Run: headless pygame with SDL's dummy video driver; simulated clock (each Clock.tick advances the game by its frame time, no real sleeping); random seed 0; keys injected as events and as key.get_pressed() state; mouse plan: one left click at the window centre at the start of phase 2, then a move to the lower-right quarter at the start of phase 3.
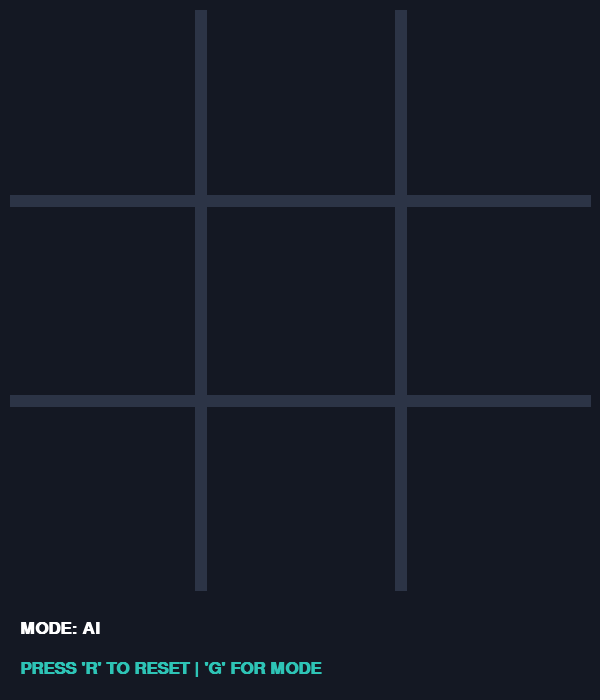
Frame 1 of 4 · flips 1–60 · no input
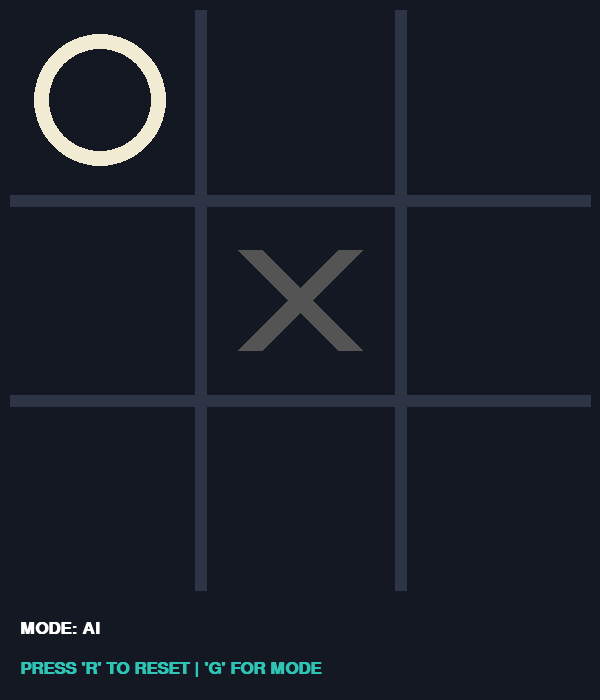
Frame 2 of 4 · flips 61–180 · clicked the window centre · tapped SPACE, RETURN · held RIGHT (→), D
Frame 3 of 4 · flips 181–300 · moved the mouse to the lower-right quarter · held DOWN (↓), S · screen unchanged from frame 2, image omitted
Frame 4 of 4 · flips 301–420 · held LEFT (←), A, UP (↑), W · screen unchanged from frame 3, image omitted

The pygame program that drew these frames:

# Manthan Vinzuda 
import pygame
import sys
import random
import copy

# --- INITIALIZATION ---
pygame.init()

# Constants
WIDTH, HEIGHT = 600, 700  # Extra space at bottom for UI
BOARD_SIZE = 600
LINE_WIDTH = 12
BOARD_ROWS = 3
BOARD_COLS = 3
SQUARE_SIZE = BOARD_SIZE // BOARD_COLS
CIRCLE_RADIUS = SQUARE_SIZE // 3
CIRCLE_WIDTH = 15
CROSS_WIDTH = 25
SPACE = SQUARE_SIZE // 4

# Colors (Modern Palette)
BG_COLOR = (20, 24, 35)
LINE_COLOR = (44, 52, 70)
CIRCLE_COLOR = (242, 235, 211)
CROSS_COLOR = (84, 84, 84)
HIGHLIGHT_COLOR = (46, 196, 182)
TEXT_COLOR = (255, 255, 255)

# --- SCREEN SETUP ---
screen = pygame.display.set_mode((WIDTH, HEIGHT))
pygame.display.set_caption('TIC TAC TOE PRO')
screen.fill(BG_COLOR)

# --- LOGIC ---
class Board:
    def __init__(self):
        self.squares = [[0 for _ in range(BOARD_COLS)] for _ in range(BOARD_ROWS)]
        self.empty_sqrs = self.squares # list of squares
        self.marked_sqrs = 0

    def final_state(self, show=False):
        '''
            @return 0 if there is no win yet
            @return 1 if player 1 wins
            @return 2 if player 2 wins
        '''
        # Vertical wins
        for col in range(BOARD_COLS):
            if self.squares[0][col] == self.squares[1][col] == self.squares[2][col] != 0:
                if show:
                    color = CIRCLE_COLOR if self.squares[0][col] == 2 else CROSS_COLOR
                    i_pos = (col * SQUARE_SIZE + SQUARE_SIZE // 2, 20)
                    f_pos = (col * SQUARE_SIZE + SQUARE_SIZE // 2, BOARD_SIZE - 20)
                    pygame.draw.line(screen, color, i_pos, f_pos, LINE_WIDTH)
                return self.squares[0][col]

        # Horizontal wins
        for row in range(BOARD_ROWS):
            if self.squares[row][0] == self.squares[row][1] == self.squares[row][2] != 0:
                if show:
                    color = CIRCLE_COLOR if self.squares[row][0] == 2 else CROSS_COLOR
                    i_pos = (20, row * SQUARE_SIZE + SQUARE_SIZE // 2)
                    f_pos = (BOARD_SIZE - 20, row * SQUARE_SIZE + SQUARE_SIZE // 2)
                    pygame.draw.line(screen, color, i_pos, f_pos, LINE_WIDTH)
                return self.squares[row][0]

        # Descending diagonal
        if self.squares[0][0] == self.squares[1][1] == self.squares[2][2] != 0:
            if show:
                color = CIRCLE_COLOR if self.squares[1][1] == 2 else CROSS_COLOR
                pygame.draw.line(screen, color, (20, 20), (BOARD_SIZE - 20, BOARD_SIZE - 20), CROSS_WIDTH)
            return self.squares[1][1]

        # Ascending diagonal
        if self.squares[2][0] == self.squares[1][1] == self.squares[0][2] != 0:
            if show:
                color = CIRCLE_COLOR if self.squares[1][1] == 2 else CROSS_COLOR
                pygame.draw.line(screen, color, (20, BOARD_SIZE - 20), (BOARD_SIZE - 20, 20), CROSS_WIDTH)
            return self.squares[1][1]

        return 0

    def mark_sqr(self, row, col, player):
        self.squares[row][col] = player
        self.marked_sqrs += 1

    def empty_sqr(self, row, col):
        return self.squares[row][col] == 0

    def get_empty_sqrs(self):
        empty_sqrs = []
        for row in range(BOARD_ROWS):
            for col in range(BOARD_COLS):
                if self.empty_sqr(row, col):
                    empty_sqrs.append((row, col))
        return empty_sqrs

    def isfull(self):
        return self.marked_sqrs == 9

    def isempty(self):
        return self.marked_sqrs == 0

class AI:
    def __init__(self, level=1, player=2):
        self.level = level
        self.player = player

    def rnd(self, board):
        empty_sqrs = board.get_empty_sqrs()
        idx = random.randrange(0, len(empty_sqrs))
        return empty_sqrs[idx]

    def minimax(self, board, maximizing):
        case = board.final_state()

        if case == 1:
            return 1, None
        if case == 2:
            return -1, None
        elif board.isfull():
            return 0, None

        if maximizing:
            max_eval = -100
            best_move = None
            empty_sqrs = board.get_empty_sqrs()

            for (row, col) in empty_sqrs:
                temp_board = copy.deepcopy(board)
                temp_board.mark_sqr(row, col, 1)
                eval = self.minimax(temp_board, False)[0]
                if eval > max_eval:
                    max_eval = eval
                    best_move = (row, col)
            return max_eval, best_move

        elif not maximizing:
            min_eval = 100
            best_move = None
            empty_sqrs = board.get_empty_sqrs()

            for (row, col) in empty_sqrs:
                temp_board = copy.deepcopy(board)
                temp_board.mark_sqr(row, col, self.player)
                eval = self.minimax(temp_board, True)[0]
                if eval < min_eval:
                    min_eval = eval
                    best_move = (row, col)
            return min_eval, best_move

    def eval(self, main_board):
        if self.level == 0:
            move = self.rnd(main_board)
        else:
            eval, move = self.minimax(main_board, False)
        return move

class Game:
    def __init__(self):
        self.board = Board()
        self.ai = AI()
        self.player = 1 # 1-cross, 2-circle
        self.gamemode = 'ai' # pvp or ai
        self.running = True
        self.draw_lines()

    def draw_lines(self):
        screen.fill(BG_COLOR)
        # Vertical
        pygame.draw.line(screen, LINE_COLOR, (SQUARE_SIZE, 10), (SQUARE_SIZE, BOARD_SIZE - 10), LINE_WIDTH)
        pygame.draw.line(screen, LINE_COLOR, (WIDTH - SQUARE_SIZE, 10), (WIDTH - SQUARE_SIZE, BOARD_SIZE - 10), LINE_WIDTH)
        # Horizontal
        pygame.draw.line(screen, LINE_COLOR, (10, SQUARE_SIZE), (BOARD_SIZE - 10, SQUARE_SIZE), LINE_WIDTH)
        pygame.draw.line(screen, LINE_COLOR, (10, WIDTH - SQUARE_SIZE), (BOARD_SIZE - 10, WIDTH - SQUARE_SIZE), LINE_WIDTH)

    def draw_fig(self, row, col):
        if self.player == 1:
            # Draw Cross
            start_desc = (col * SQUARE_SIZE + SPACE, row * SQUARE_SIZE + SPACE)
            end_desc = (col * SQUARE_SIZE + SQUARE_SIZE - SPACE, row * SQUARE_SIZE + SQUARE_SIZE - SPACE)
            pygame.draw.line(screen, CROSS_COLOR, start_desc, end_desc, CROSS_WIDTH)
            start_asc = (col * SQUARE_SIZE + SPACE, row * SQUARE_SIZE + SQUARE_SIZE - SPACE)
            end_asc = (col * SQUARE_SIZE + SQUARE_SIZE - SPACE, row * SQUARE_SIZE + SPACE)
            pygame.draw.line(screen, CROSS_COLOR, start_asc, end_asc, CROSS_WIDTH)
        elif self.player == 2:
            # Draw Circle
            center = (col * SQUARE_SIZE + SQUARE_SIZE // 2, row * SQUARE_SIZE + SQUARE_SIZE // 2)
            pygame.draw.circle(screen, CIRCLE_COLOR, center, CIRCLE_RADIUS, CIRCLE_WIDTH)

    def make_move(self, row, col):
        self.board.mark_sqr(row, col, self.player)
        self.draw_fig(row, col)
        self.next_turn()

    def next_turn(self):
        self.player = self.player % 2 + 1

    def change_gamemode(self):
        self.gamemode = 'ai' if self.gamemode == 'pvp' else 'pvp'

    def isover(self):
        return self.board.final_state(show=True) != 0 or self.board.isfull()

    def reset(self):
        self.__init__()

def main():
    game = Game()
    board = game.board
    ai = game.ai
    font = pygame.font.SysFont('monospace', 25, bold=True)

    while True:
        # UI at the bottom
        pygame.draw.rect(screen, BG_COLOR, (0, BOARD_SIZE, WIDTH, HEIGHT - BOARD_SIZE))
        mode_text = font.render(f"MODE: {game.gamemode.upper()}", True, TEXT_COLOR)
        reset_text = font.render("PRESS 'R' TO RESET | 'G' FOR MODE", True, HIGHLIGHT_COLOR)
        screen.blit(mode_text, (20, BOARD_SIZE + 20))
        screen.blit(reset_text, (20, BOARD_SIZE + 60))

        for event in pygame.event.get():
            if event.type == pygame.QUIT:
                pygame.quit()
                sys.exit()

            if event.type == pygame.KEYDOWN:
                if event.key == pygame.K_g:
                    game.change_gamemode()
                if event.key == pygame.K_r:
                    game.reset()
                    board = game.board
                    ai = game.ai

            if event.type == pygame.MOUSEBUTTONDOWN:
                pos = event.pos
                row = pos[1] // SQUARE_SIZE
                col = pos[0] // SQUARE_SIZE
                
                if row < 3 and board.empty_sqr(row, col) and game.running:
                    game.make_move(row, col)
                    if game.isover():
                        game.running = False

        # AI Turn
        if game.gamemode == 'ai' and game.player == ai.player and game.running:
            pygame.display.update() # Update to show human move first
            row, col = ai.eval(board)
            game.make_move(row, col)
            if game.isover():
                game.running = False

        pygame.display.update()

if __name__ == "__main__":
    main()
